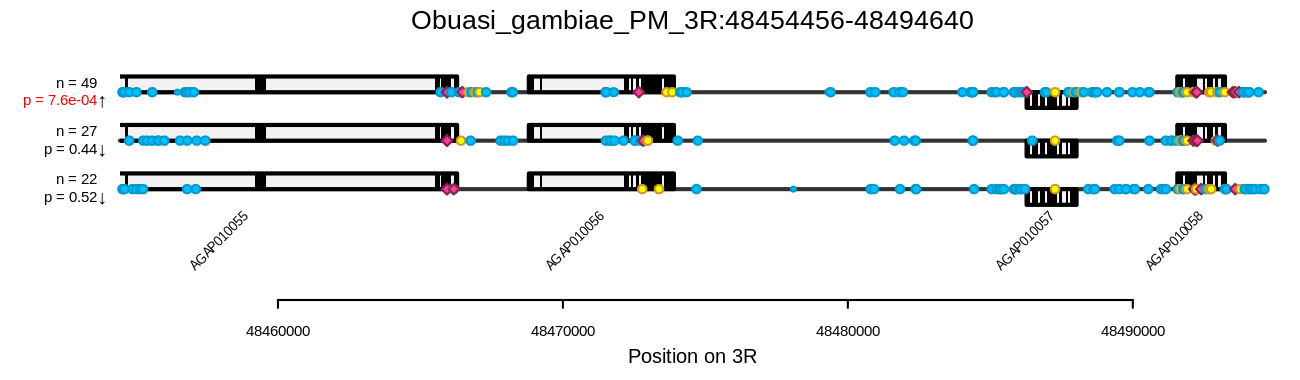

The table this chart was drawn from, first rows:
sample_name	phenotype	cluster_1	cluster_2	cluster_3
WA-0593	dead	0	0	0
WA-0594	dead	0	0	0
WA-0596	dead	2	0	0
WA-0597	dead	0	2	0
WA-0598	dead	0	0	0
WA-0599	dead	0	0	0
WA-0600	dead	0	0	0
WA-0601	dead	0	0	0
WA-0604	dead	0	0	0
WA-0605	dead	1	0	0
WA-0606	dead	1	0	0
WA-0608	dead	0	1	0
WA-0609	dead	0	1	0
WA-0610	dead	0	0	1
WA-0611	dead	0	0	1
WA-0612	dead	0	1	0
WA-0613	dead	0	1	0
WA-0614	dead	0	0	2
WA-0615	dead	0	0	0
WA-0616	dead	1	0	1
WA-0617	dead	1	0	0
WA-0618	dead	1	0	0
WA-0619	dead	0	0	0
WA-0620	dead	0	0	0
WA-0621	dead	0	0	0
WA-0623	dead	1	0	1
WA-0626	dead	0	0	1
WA-0627	dead	0	2	0
WA-0629	dead	1	1	0
WA-0630	dead	2	0	0
WA-0631	dead	0	0	1
WA-0632	dead	0	1	0
WA-0633	dead	0	0	1
WA-0635	dead	0	0	0
WA-0636	dead	0	0	1
WA-0637	dead	0	1	0
WA-0638	dead	0	0	0
WA-0639	dead	0	0	1
WA-0641	dead	0	0	0
WA-0642	dead	0	2	0
WA-0643	dead	0	0	0
WA-0644	dead	1	0	1
WA-0645	dead	0	1	0
WA-0646	dead	0	1	0
WA-0647	dead	0	0	0
WA-0649	dead	0	0	0
WA-0650	dead	0	0	0
WA-0651	dead	0	0	0
WA-0653	dead	1	0	0
WA-0655	dead	0	0	0
WA-0656	alive	1	0	0
WA-0657	alive	1	0	0
WA-0660	alive	1	0	0
WA-0662	alive	1	0	0
WA-0663	alive	0	1	1
WA-0665	alive	0	0	1
WA-0666	alive	1	0	0
WA-0667	alive	1	0	0
WA-0669	alive	0	0	0
WA-0670	alive	1	1	0
... 44 more rows
